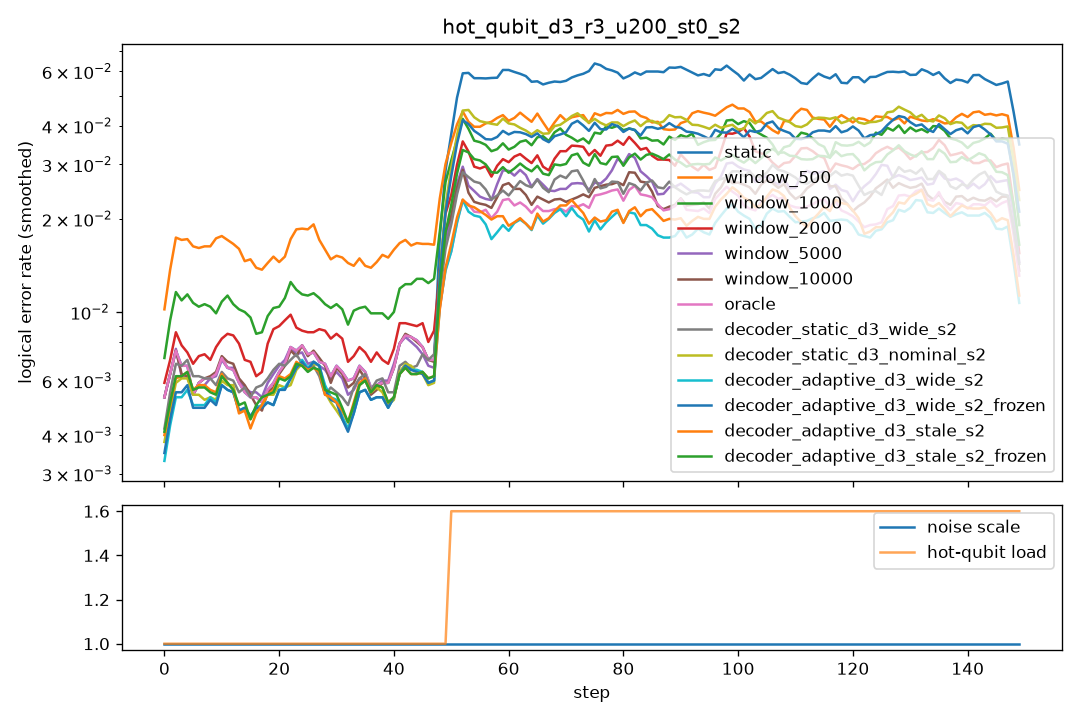

The table this chart was drawn from, first rows:
step, scale, n_hot, hot_p, static, window_500, window_1000, window_2000, window_5000, window_10000, oracle, decoder_static_d3_wide_s2, decoder_static_d3_nominal_s2, decoder_adaptive_d3_wide_s2, decoder_adaptive_d3_wide_s2_frozen, decoder_adaptive_d3_stale_s2, decoder_adaptive_d3_stale_s2_frozen
0, 1.0, 0, 0.0, 0.0115, 0.017, 0.0145, 0.0135, 0.0135, 0.0135, 0.0115, 0.007, 0.0065, 0.006, 0.006, 0.0075, 0.008
1, 1.0, 0, 0.0, 0.0055, 0.014, 0.0105, 0.008, 0.0055, 0.0055, 0.0055, 0.005, 0.005, 0.004, 0.004, 0.0045, 0.0045
2, 1.0, 0, 0.0, 0.0095, 0.02, 0.0105, 0.008, 0.0075, 0.0075, 0.0095, 0.009, 0.0075, 0.0065, 0.0075, 0.008, 0.008
3, 1.0, 0, 0.0, 0.005, 0.0175, 0.0115, 0.0055, 0.005, 0.005, 0.005, 0.0065, 0.005, 0.005, 0.005, 0.005, 0.005
4, 1.0, 0, 0.0, 0.006, 0.0185, 0.011, 0.008, 0.0065, 0.006, 0.006, 0.0065, 0.0055, 0.005, 0.005, 0.0055, 0.0055
5, 1.0, 0, 0.0, 0.0075, 0.0155, 0.011, 0.0095, 0.0065, 0.0075, 0.0075, 0.0065, 0.0075, 0.006, 0.006, 0.008, 0.008
6, 1.0, 0, 0.0, 0.0055, 0.0145, 0.013, 0.006, 0.0055, 0.005, 0.0055, 0.0065, 0.005, 0.0055, 0.0055, 0.0055, 0.0055
7, 1.0, 0, 0.0, 0.003, 0.0155, 0.007, 0.005, 0.0035, 0.0035, 0.003, 0.005, 0.004, 0.0035, 0.003, 0.004, 0.004
8, 1.0, 0, 0.0, 0.0075, 0.0165, 0.01, 0.0075, 0.007, 0.0075, 0.0075, 0.0065, 0.005, 0.005, 0.005, 0.006, 0.0055
9, 1.0, 0, 0.0, 0.007, 0.0195, 0.012, 0.0085, 0.0065, 0.007, 0.007, 0.006, 0.0045, 0.005, 0.005, 0.0055, 0.0055
10, 1.0, 0, 0.0, 0.0075, 0.0155, 0.01, 0.008, 0.008, 0.008, 0.0075, 0.0065, 0.008, 0.0075, 0.0075, 0.007, 0.007
11, 1.0, 0, 0.0, 0.0065, 0.0195, 0.0105, 0.0095, 0.006, 0.006, 0.0065, 0.005, 0.0045, 0.0045, 0.0045, 0.005, 0.005
12, 1.0, 0, 0.0, 0.007, 0.017, 0.0115, 0.0075, 0.0075, 0.0075, 0.007, 0.008, 0.008, 0.007, 0.007, 0.008, 0.008
13, 1.0, 0, 0.0, 0.005, 0.014, 0.0125, 0.009, 0.005, 0.006, 0.005, 0.005, 0.004, 0.004, 0.004, 0.004, 0.004
14, 1.0, 0, 0.0, 0.0065, 0.017, 0.0085, 0.008, 0.0065, 0.0065, 0.0065, 0.0055, 0.0045, 0.0045, 0.0045, 0.004, 0.004
15, 1.0, 0, 0.0, 0.0045, 0.0125, 0.008, 0.0055, 0.005, 0.0045, 0.0045, 0.004, 0.003, 0.004, 0.004, 0.0025, 0.004
16, 1.0, 0, 0.0, 0.0045, 0.0125, 0.0095, 0.005, 0.0045, 0.0045, 0.0045, 0.006, 0.0045, 0.005, 0.005, 0.0055, 0.0055
17, 1.0, 0, 0.0, 0.006, 0.018, 0.0095, 0.007, 0.0065, 0.0055, 0.006, 0.006, 0.0065, 0.0055, 0.0055, 0.005, 0.005
18, 1.0, 0, 0.0, 0.005, 0.0095, 0.007, 0.0055, 0.005, 0.004, 0.005, 0.007, 0.0055, 0.0055, 0.0055, 0.0065, 0.0065
19, 1.0, 0, 0.0, 0.0055, 0.016, 0.009, 0.009, 0.0055, 0.0055, 0.0055, 0.006, 0.0055, 0.005, 0.0045, 0.0055, 0.0055
20, 1.0, 0, 0.0, 0.007, 0.016, 0.0135, 0.013, 0.008, 0.008, 0.007, 0.0055, 0.005, 0.0045, 0.005, 0.0045, 0.0045
21, 1.0, 0, 0.0, 0.006, 0.016, 0.0125, 0.0095, 0.0065, 0.0055, 0.006, 0.008, 0.0045, 0.0045, 0.0045, 0.0065, 0.006
22, 1.0, 0, 0.0, 0.0085, 0.015, 0.01, 0.008, 0.0085, 0.0085, 0.0085, 0.0075, 0.0085, 0.0085, 0.0085, 0.008, 0.008
23, 1.0, 0, 0.0, 0.007, 0.0125, 0.0105, 0.0075, 0.0065, 0.006, 0.007, 0.0065, 0.005, 0.006, 0.0055, 0.006, 0.006
24, 1.0, 0, 0.0, 0.01, 0.0265, 0.016, 0.011, 0.009, 0.0095, 0.01, 0.0075, 0.006, 0.007, 0.007, 0.0065, 0.0065
25, 1.0, 0, 0.0, 0.006, 0.0225, 0.01, 0.0085, 0.006, 0.0065, 0.006, 0.007, 0.0085, 0.007, 0.0075, 0.0075, 0.0075
26, 1.0, 0, 0.0, 0.0075, 0.0165, 0.0105, 0.0085, 0.007, 0.0085, 0.0075, 0.0055, 0.006, 0.0065, 0.006, 0.0055, 0.0055
27, 1.0, 0, 0.0, 0.006, 0.0145, 0.0095, 0.0075, 0.0055, 0.0055, 0.006, 0.0065, 0.0075, 0.0065, 0.0065, 0.007, 0.0065
28, 1.0, 0, 0.0, 0.0075, 0.016, 0.0115, 0.0075, 0.007, 0.0075, 0.0075, 0.007, 0.006, 0.0075, 0.0075, 0.0065, 0.007
29, 1.0, 0, 0.0, 0.0075, 0.016, 0.014, 0.012, 0.008, 0.0075, 0.0075, 0.005, 0.0055, 0.006, 0.006, 0.0055, 0.006
30, 1.0, 0, 0.0, 0.0055, 0.0165, 0.0075, 0.008, 0.005, 0.0045, 0.0055, 0.003, 0.0025, 0.0025, 0.002, 0.0025, 0.003
31, 1.0, 0, 0.0, 0.0045, 0.011, 0.009, 0.006, 0.005, 0.0045, 0.0045, 0.007, 0.004, 0.004, 0.004, 0.005, 0.005
32, 1.0, 0, 0.0, 0.0085, 0.0165, 0.011, 0.009, 0.007, 0.009, 0.0085, 0.0055, 0.006, 0.006, 0.006, 0.006, 0.006
33, 1.0, 0, 0.0, 0.006, 0.015, 0.0095, 0.006, 0.0055, 0.006, 0.006, 0.006, 0.0045, 0.0045, 0.0045, 0.005, 0.0045
34, 1.0, 0, 0.0, 0.0055, 0.013, 0.0085, 0.0055, 0.0045, 0.0045, 0.0055, 0.0035, 0.004, 0.004, 0.004, 0.0035, 0.0035
35, 1.0, 0, 0.0, 0.006, 0.015, 0.0125, 0.0095, 0.006, 0.0055, 0.006, 0.0065, 0.006, 0.005, 0.005, 0.006, 0.006
36, 1.0, 0, 0.0, 0.0075, 0.015, 0.01, 0.0085, 0.0075, 0.0075, 0.0075, 0.009, 0.0085, 0.008, 0.008, 0.009, 0.009
37, 1.0, 0, 0.0, 0.007, 0.0125, 0.0115, 0.0075, 0.0065, 0.007, 0.007, 0.0065, 0.007, 0.0065, 0.0065, 0.007, 0.007
38, 1.0, 0, 0.0, 0.0025, 0.014, 0.007, 0.0035, 0.003, 0.0025, 0.0025, 0.0025, 0.002, 0.0025, 0.0025, 0.002, 0.002
39, 1.0, 0, 0.0, 0.006, 0.016, 0.0085, 0.008, 0.006, 0.0055, 0.006, 0.0055, 0.005, 0.0045, 0.0045, 0.005, 0.005
40, 1.0, 0, 0.0, 0.0065, 0.019, 0.0125, 0.0075, 0.007, 0.007, 0.0065, 0.007, 0.005, 0.005, 0.005, 0.0055, 0.0055
41, 1.0, 0, 0.0, 0.0075, 0.0135, 0.008, 0.0075, 0.0075, 0.0075, 0.0075, 0.006, 0.006, 0.006, 0.006, 0.006, 0.006
42, 1.0, 0, 0.0, 0.0105, 0.017, 0.014, 0.0115, 0.0105, 0.0105, 0.0105, 0.0065, 0.008, 0.0085, 0.0085, 0.008, 0.008
43, 1.0, 0, 0.0, 0.009, 0.018, 0.0165, 0.0115, 0.0085, 0.009, 0.009, 0.0085, 0.008, 0.0075, 0.0075, 0.007, 0.007
44, 1.0, 0, 0.0, 0.0085, 0.018, 0.0105, 0.008, 0.008, 0.0085, 0.0085, 0.0065, 0.007, 0.0065, 0.0065, 0.0065, 0.0065
45, 1.0, 0, 0.0, 0.006, 0.0155, 0.0125, 0.007, 0.0055, 0.006, 0.006, 0.0055, 0.0045, 0.004, 0.004, 0.004, 0.004
46, 1.0, 0, 0.0, 0.0065, 0.015, 0.0105, 0.007, 0.006, 0.006, 0.0065, 0.0065, 0.0045, 0.006, 0.0055, 0.006, 0.006
47, 1.0, 0, 0.0, 0.0085, 0.0165, 0.014, 0.0125, 0.0085, 0.009, 0.0085, 0.0095, 0.0075, 0.008, 0.008, 0.0085, 0.0085
48, 1.0, 0, 0.0, 0.0055, 0.018, 0.0145, 0.0055, 0.0055, 0.0055, 0.0055, 0.007, 0.0055, 0.005, 0.0055, 0.0055, 0.0055
49, 1.0, 0, 0.0, 0.0085, 0.0175, 0.0125, 0.0115, 0.0075, 0.008, 0.0085, 0.008, 0.0075, 0.007, 0.007, 0.007, 0.007
50, 1.0, 2, 0.03, 0.058, 0.0495, 0.0395, 0.031, 0.0365, 0.04, 0.0225, 0.0265, 0.041, 0.026, 0.0395, 0.024, 0.033
51, 1.0, 2, 0.03, 0.063, 0.049, 0.051, 0.0435, 0.027, 0.029, 0.024, 0.029, 0.049, 0.022, 0.0455, 0.0245, 0.0365
52, 1.0, 2, 0.03, 0.0535, 0.042, 0.037, 0.028, 0.0255, 0.0195, 0.018, 0.0255, 0.0435, 0.0185, 0.04, 0.022, 0.029
53, 1.0, 2, 0.03, 0.0635, 0.044, 0.0405, 0.0355, 0.0335, 0.0295, 0.025, 0.031, 0.0455, 0.0235, 0.043, 0.0235, 0.0345
54, 1.0, 2, 0.03, 0.0575, 0.038, 0.0425, 0.04, 0.025, 0.026, 0.025, 0.0295, 0.045, 0.025, 0.0405, 0.0215, 0.034
55, 1.0, 2, 0.03, 0.059, 0.033, 0.0245, 0.018, 0.017, 0.0175, 0.0195, 0.0215, 0.042, 0.0165, 0.0335, 0.019, 0.03
56, 1.0, 2, 0.03, 0.0515, 0.0415, 0.0345, 0.026, 0.022, 0.021, 0.018, 0.0245, 0.037, 0.019, 0.0355, 0.023, 0.0285
57, 1.0, 2, 0.03, 0.0535, 0.042, 0.035, 0.026, 0.0205, 0.018, 0.0175, 0.024, 0.0375, 0.0175, 0.0345, 0.019, 0.0275
58, 1.0, 2, 0.03, 0.063, 0.049, 0.037, 0.038, 0.0315, 0.0285, 0.027, 0.025, 0.0435, 0.018, 0.037, 0.0205, 0.03
59, 1.0, 2, 0.03, 0.0585, 0.0405, 0.0345, 0.029, 0.024, 0.0235, 0.0185, 0.0205, 0.043, 0.015, 0.04, 0.018, 0.0255
... 90 more rows
